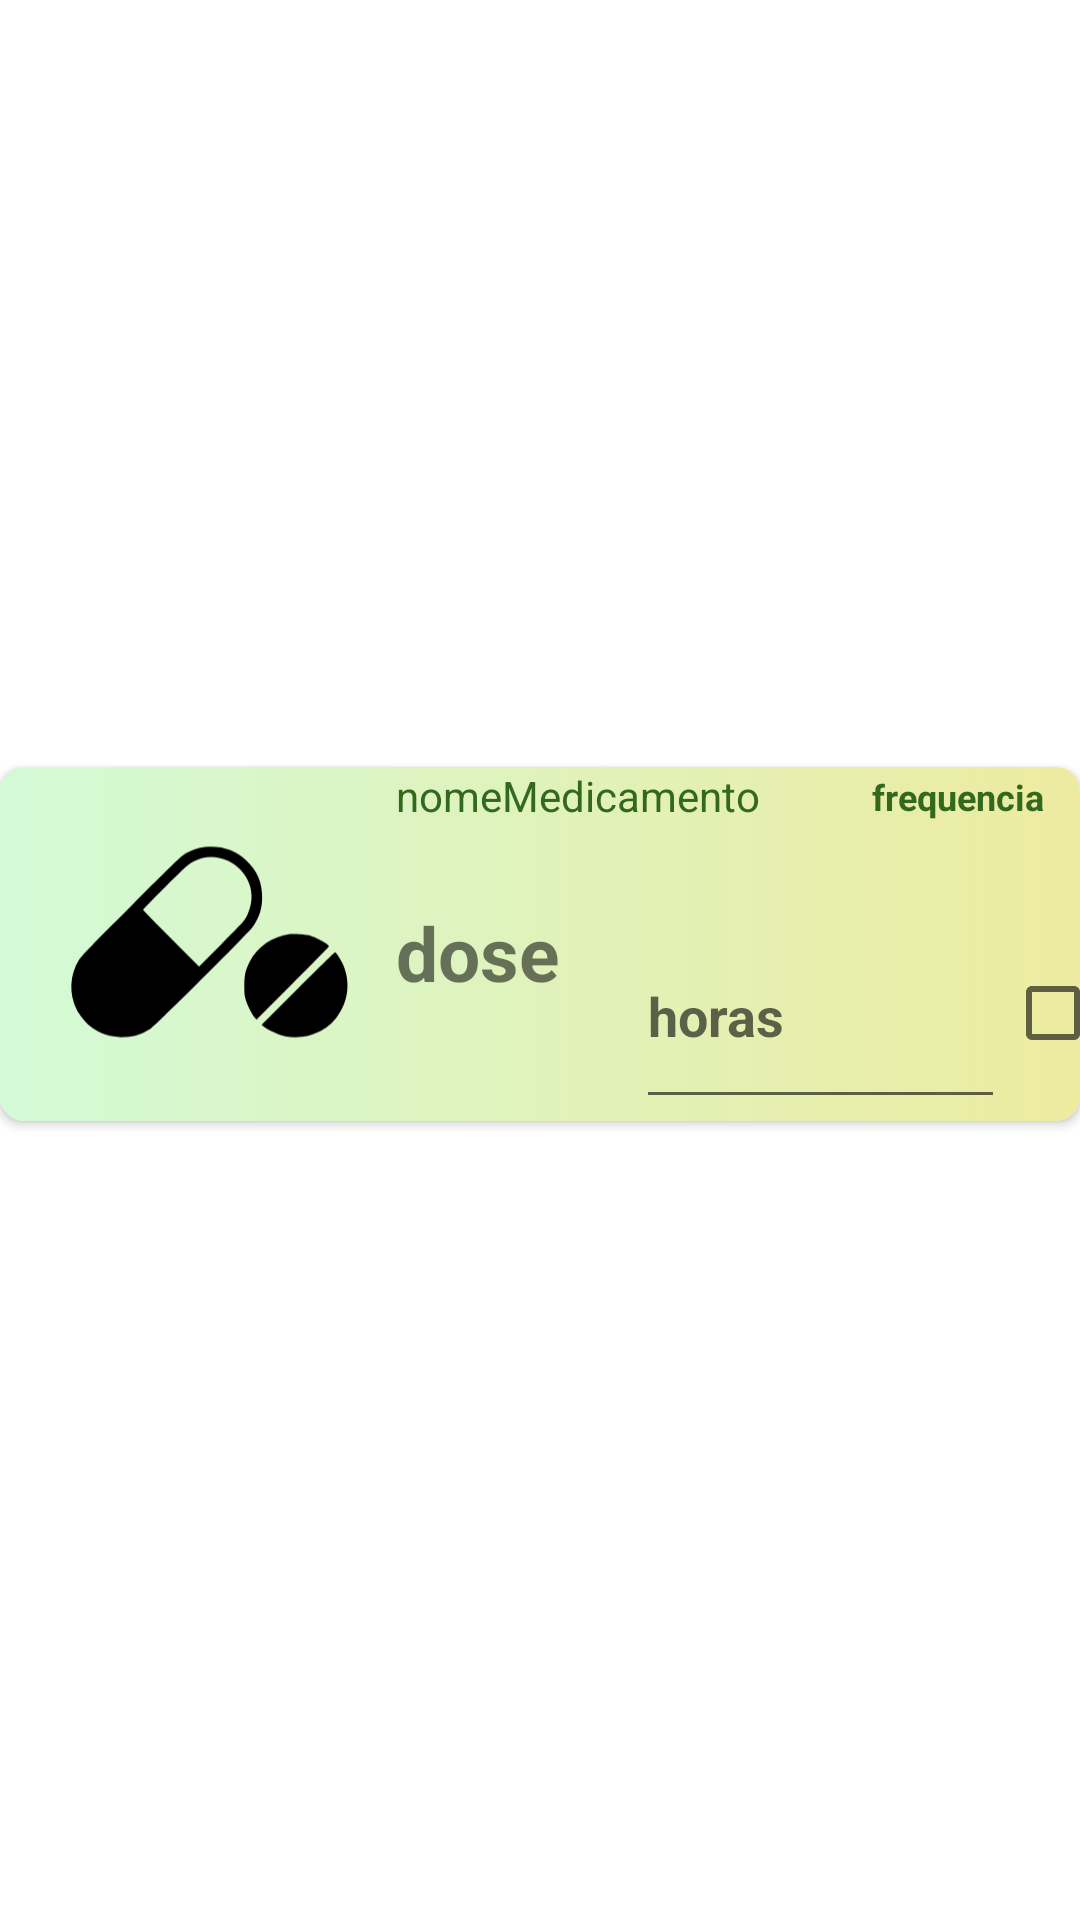

Here is an Android app screen rendered from its layout file. Give the layout XML and the strings, colors and styles it references.
<!-- AndroidManifest.xml: application theme Theme.AplicativoRemedio -->
<!-- res/layout/recycler_view_linha.xml -->
<?xml version="1.0" encoding="utf-8"?>
<androidx.constraintlayout.widget.ConstraintLayout xmlns:android="http://schemas.android.com/apk/res/android"
    xmlns:app="http://schemas.android.com/apk/res-auto"
    xmlns:tools="http://schemas.android.com/tools"
    android:layout_width="match_parent"
    android:layout_height="wrap_content">

    <androidx.cardview.widget.CardView
        android:id="@+id/cardView"
        android:layout_width="match_parent"
        android:layout_height="wrap_content"
        app:cardCornerRadius="8dp"
        app:layout_constraintBottom_toBottomOf="parent"
        app:layout_constraintEnd_toEndOf="parent"
        app:layout_constraintStart_toStartOf="parent"
        app:layout_constraintTop_toTopOf="parent"
        app:layout_constraintVertical_bias="0.49">

        <LinearLayout
            android:layout_width="match_parent"
            android:layout_height="match_parent"
            android:background="@drawable/gradient">

        </LinearLayout>

        <androidx.constraintlayout.widget.ConstraintLayout
            android:layout_width="match_parent"
            android:layout_height="match_parent">

            <ImageView
                android:id="@+id/pilula_imagem"
                android:layout_width="126dp"
                android:layout_height="118dp"
                android:layout_marginStart="6dp"
                android:contentDescription="@string/pilula"
                app:layout_constraintBottom_toBottomOf="parent"
                app:layout_constraintStart_toStartOf="parent"
                app:layout_constraintTop_toTopOf="parent"
                app:layout_constraintVertical_bias="0.0"
                app:srcCompat="@drawable/pilula" />

            <CheckBox
                android:id="@+id/checkBox"
                android:layout_width="68dp"
                android:layout_height="60dp"
                android:layout_marginBottom="6dp"
                android:text="@string/checkBox"
                app:layout_constraintBottom_toBottomOf="parent"
                app:layout_constraintStart_toEndOf="@+id/horarioremedio" />

            <EditText
                android:id="@+id/horarioremedio"
                android:layout_width="123dp"
                android:layout_height="72dp"
                android:autofillHints=""
                android:ems="10"
                android:hint="@string/horas"
                android:inputType="time"
                android:textStyle="bold"
                app:layout_constraintBottom_toBottomOf="parent"
                app:layout_constraintStart_toEndOf="@+id/dose_remedio"
                app:layout_constraintTop_toBottomOf="@+id/frequencia_remedio"
                tools:ignore="LabelFor" />

            <TextView
                android:id="@+id/nome_remedio"
                android:layout_width="183dp"
                android:layout_height="43dp"
                android:text="@string/nomemedicamento"
                android:textColor="#33691E"
                app:layout_constraintStart_toEndOf="@+id/pilula_imagem"
                app:layout_constraintTop_toTopOf="parent"
                tools:ignore="TextSizeCheck" />

            <TextView
                android:id="@+id/frequencia_remedio"
                android:layout_width="88dp"
                android:layout_height="43dp"
                android:layout_marginEnd="6dp"
                android:layout_marginBottom="6dp"
                android:text="@string/frequencia"
                android:textColor="#33691E"
                android:textSize="12sp"
                android:textStyle="bold"
                app:layout_constraintBottom_toTopOf="@+id/checkBox"
                app:layout_constraintEnd_toEndOf="parent"
                app:layout_constraintStart_toEndOf="@+id/nome_remedio"
                app:layout_constraintTop_toTopOf="parent" />

            <TextView
                android:id="@+id/dose_remedio"
                android:layout_width="80dp"
                android:layout_height="70dp"
                android:layout_marginTop="2dp"
                android:text="@string/dose"
                android:textSize="25sp"
                android:textStyle="bold"
                app:layout_constraintStart_toEndOf="@+id/pilula_imagem"
                app:layout_constraintTop_toBottomOf="@+id/nome_remedio" />

        </androidx.constraintlayout.widget.ConstraintLayout>
    </androidx.cardview.widget.CardView>


</androidx.constraintlayout.widget.ConstraintLayout>
<!-- resources referenced by this layout -->
<resources>
  <!-- drawable gradient (drawable) -->
  <?xml version="1.0" encoding="utf-8"?>
  <shape xmlns:android="http://schemas.android.com/apk/res/android">
  <gradient
      android:type="linear"
      android:angle="0"
      android:startColor="#d3fad6"
      android:endColor="#edeba0">
  
  </gradient>
  
  </shape>
  <!-- drawable pilula (drawable) -->
  <vector xmlns:android="http://schemas.android.com/apk/res/android"
      android:width="547dp"
      android:height="456dp"
      android:viewportWidth="547"
      android:viewportHeight="456">
    <path
        android:pathData="M262,89c-4.1,1.1 -11.3,3.9 -16,6.2 -8.5,4.1 -8.8,4.5 -80.8,76.2 -58.1,57.9 -73.2,73.5 -76.9,79.3 -13.6,21.8 -14.8,49.4 -3.2,72.4 3.4,6.8 13.3,19.2 18.6,23.4 15.2,12 31.7,17.2 51.3,16.2 14.2,-0.7 23.5,-3.7 36,-11.5 6.8,-4.2 142.1,-138.8 148.6,-147.9 9.4,-13 13.7,-26.3 13.7,-42.8 0.1,-21.9 -7.2,-38.7 -23.3,-53.8 -14.2,-13.3 -30.6,-19.7 -50.5,-19.6 -6.5,-0 -12.6,0.7 -17.5,1.9zM291.5,103.5c11.5,2.4 22.1,8.3 30.1,16.7 17.4,18.4 21.2,42.7 10.2,65.8 -3.9,8.3 -4.9,9.4 -36.9,41.5l-32.9,33 -40.5,-40.5c-22.3,-22.3 -40.5,-41 -40.5,-41.5 0,-0.6 14.7,-15.7 32.8,-33.7 30.2,-30.1 33.3,-32.8 40.2,-36.2 12.8,-6.2 24.5,-7.8 37.5,-5.1z"
        android:fillColor="#000000"
        android:strokeColor="#00000000"/>
    <path
        android:pathData="M394,213.6c-25.3,3.1 -48,18.6 -59,40.3 -5.9,11.7 -7.5,19.3 -7.5,34.6 0,11.7 0.4,15.1 2.3,20.8 2.6,8.1 9.2,21 12.8,25.1l2.6,2.9 52.4,-52.4c28.8,-28.8 52.4,-52.9 52.4,-53.6 0,-3.1 -20.6,-13.9 -31,-16.2 -5.4,-1.2 -20.2,-2.1 -25,-1.5z"
        android:fillColor="#000000"
        android:strokeColor="#00000000"/>
    <path
        android:pathData="M405,292.5l-52.5,52.5 3,2.5c5.5,4.6 22.6,12.4 30.7,14 16.7,3.3 33.4,1.2 48.3,-6 11.4,-5.6 19.7,-12.3 27.2,-22.3 17.2,-22.8 19.9,-53.1 7.1,-78.7 -3.7,-7.3 -8.8,-14.5 -10.2,-14.5 -0.6,-0 -24.7,23.6 -53.6,52.5z"
        android:fillColor="#000000"
        android:strokeColor="#00000000"/>
  </vector>
  <string name="checkBox">checkBox</string>
  <string name="dose">dose</string>
  <string name="frequencia">frequencia</string>
  <string name="horas">horas</string>
  <string name="nomemedicamento">nomeMedicamento</string>
  <string name="pilula">pilula</string>
  <style name="Theme.AplicativoRemedio" parent="Theme.MaterialComponents.DayNight.DarkActionBar">
          
          <item name="colorPrimary">#59FF3F</item>
          <item name="colorPrimaryVariant">#59FF3F</item>
          <item name="colorOnPrimary">@color/white</item>
          
          <item name="colorSecondary">@color/teal_200</item>
          <item name="colorSecondaryVariant">@color/teal_700</item>
          <item name="colorOnSecondary">@color/black</item>
          
          <item name="android:statusBarColor">?attr/colorPrimaryVariant</item>
          
      </style>
  <!-- not gathered from this repository: default colours our renderer supplied (Android Studio template values) -->
  <color name="teal_200">#FF03DAC5</color>
  <color name="teal_700">#FF018786</color>
  <color name="black">#FF000000</color>
  <color name="white">#FFFFFFFF</color>
</resources>
